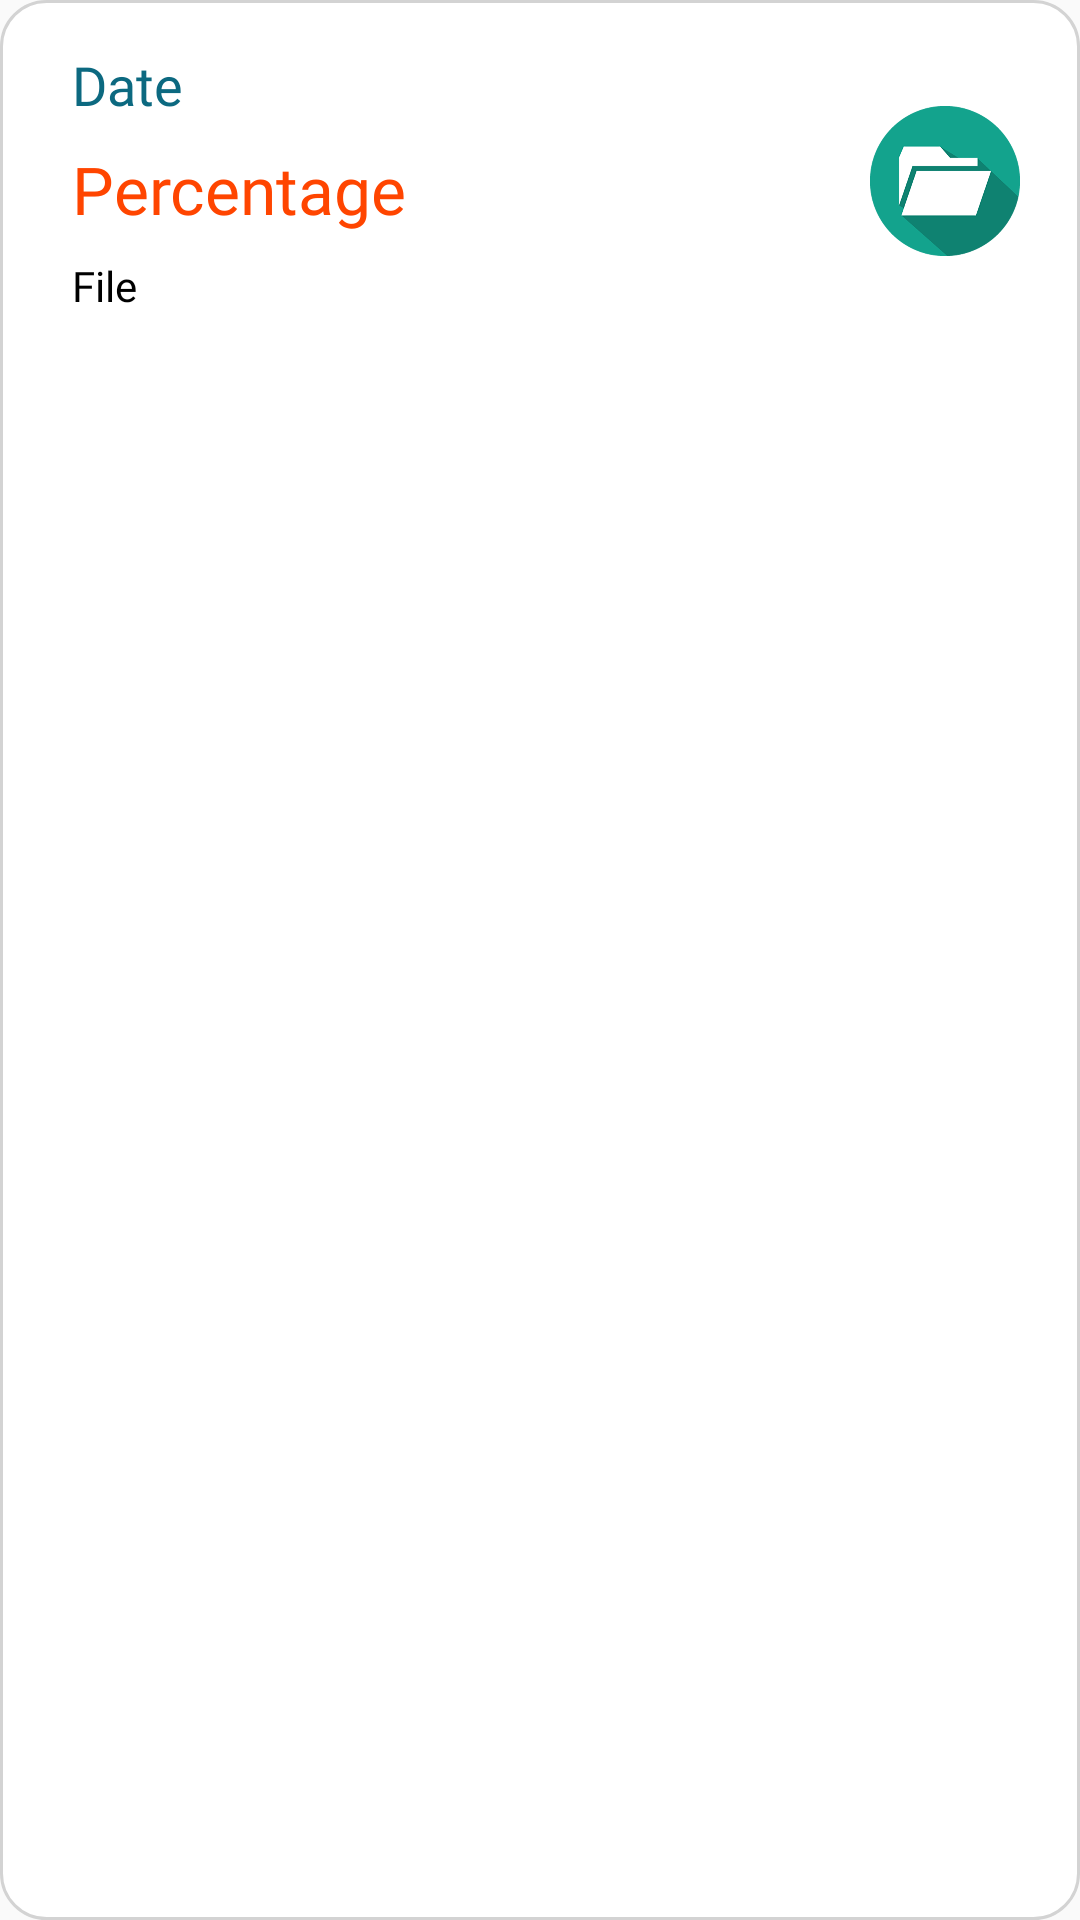

Layout XML and referenced resources for this Android screen:
<!-- AndroidManifest.xml: application theme AppTheme -->
<!-- res/layout/custom_view_progress.xml -->
<?xml version="1.0" encoding="utf-8"?>
<LinearLayout xmlns:android="http://schemas.android.com/apk/res/android"
    xmlns:app="http://schemas.android.com/apk/res-auto"
    xmlns:tools="http://schemas.android.com/tools"
    android:id="@+id/linearLayout"
    android:padding="16dp"
    android:layout_width="match_parent"
    android:layout_height="wrap_content"
    android:background="@drawable/rnd_cst">

    <androidx.constraintlayout.widget.ConstraintLayout
        android:layout_width="match_parent"
        android:layout_height="wrap_content">

        <ImageView
            android:id="@+id/imageView5"
            android:layout_width="50dp"
            android:layout_height="50dp"
            android:background="@drawable/files"
            android:layout_marginTop="8dp"
            android:layout_marginEnd="4dp"
            android:layout_marginRight="4dp"
            android:layout_marginBottom="8dp"
            app:layout_constraintBottom_toBottomOf="parent"
            app:layout_constraintEnd_toEndOf="parent"
            app:layout_constraintTop_toTopOf="parent" />

        <TextView
            android:id="@+id/textView35"
            android:layout_width="0dp"
            android:layout_height="wrap_content"
            android:layout_marginStart="8dp"
            android:layout_marginTop="8dp"
            android:layout_marginEnd="8dp"
            android:fontFamily="@font/lato_regular"
            android:text="Percentage"
            android:textColor="#FF4500"
            android:textSize="22sp"
            app:layout_constraintEnd_toStartOf="@+id/imageView5"
            app:layout_constraintStart_toStartOf="parent"
            app:layout_constraintTop_toBottomOf="@+id/textView37" />

        <TextView
            android:id="@+id/textView36"
            android:layout_width="0dp"
            android:layout_height="wrap_content"
            android:layout_marginStart="8dp"
            android:layout_marginTop="8dp"
            android:layout_marginEnd="8dp"
            android:fontFamily="@font/lato_thin"
            android:text="File"
            android:textColor="@color/textColor3"
            app:layout_constraintBottom_toBottomOf="parent"
            app:layout_constraintEnd_toStartOf="@+id/imageView5"
            app:layout_constraintHorizontal_bias="0.0"
            app:layout_constraintStart_toStartOf="parent"
            app:layout_constraintTop_toBottomOf="@+id/textView35" />

        <TextView
            android:id="@+id/textView37"
            android:layout_width="0dp"
            android:layout_height="wrap_content"
            android:layout_marginStart="8dp"
            android:layout_marginEnd="8dp"
            android:fontFamily="@font/lato_regular"
            android:text="Date"
            android:textColor="@color/textColor2"
            android:textSize="18sp"
            app:layout_constraintEnd_toStartOf="@+id/imageView5"
            app:layout_constraintHorizontal_bias="0.0"
            app:layout_constraintStart_toStartOf="parent"
            app:layout_constraintTop_toTopOf="parent" />

    </androidx.constraintlayout.widget.ConstraintLayout>
    </LinearLayout>
<!-- resources referenced by this layout -->
<resources>
  <color name="textColor2">#0C6980</color>
  <color name="textColor3">#000000</color>
  <!-- drawable files: png bitmap (drawable, 37390 bytes) -->
  <!-- drawable rnd_cst (drawable) -->
  <selector xmlns:android="http://schemas.android.com/apk/res/android">
  <item>
   <shape android:shape="rectangle">
   <solid android:color="@color/backgroundcolor"/>
   <corners android:radius="15dp" />
   <stroke
   android:width="1dp"
   android:color="#d3d3d3"
   />
   </shape>
  </item>
  </selector>
  <style name="AppTheme" parent="Theme.AppCompat.Light.DarkActionBar">
          
          <item name="colorPrimary">@color/colorPrimary</item>
          <item name="colorPrimaryDark">@color/colorPrimaryDark</item>
          <item name="colorAccent">@color/colorAccent</item>
      </style>
  <color name="backgroundcolor">#FFFFFF</color>
  <color name="colorPrimary">#0C6980</color>
  <color name="colorPrimaryDark">#0C6980</color>
  <color name="colorAccent">#0097A7</color>
</resources>
